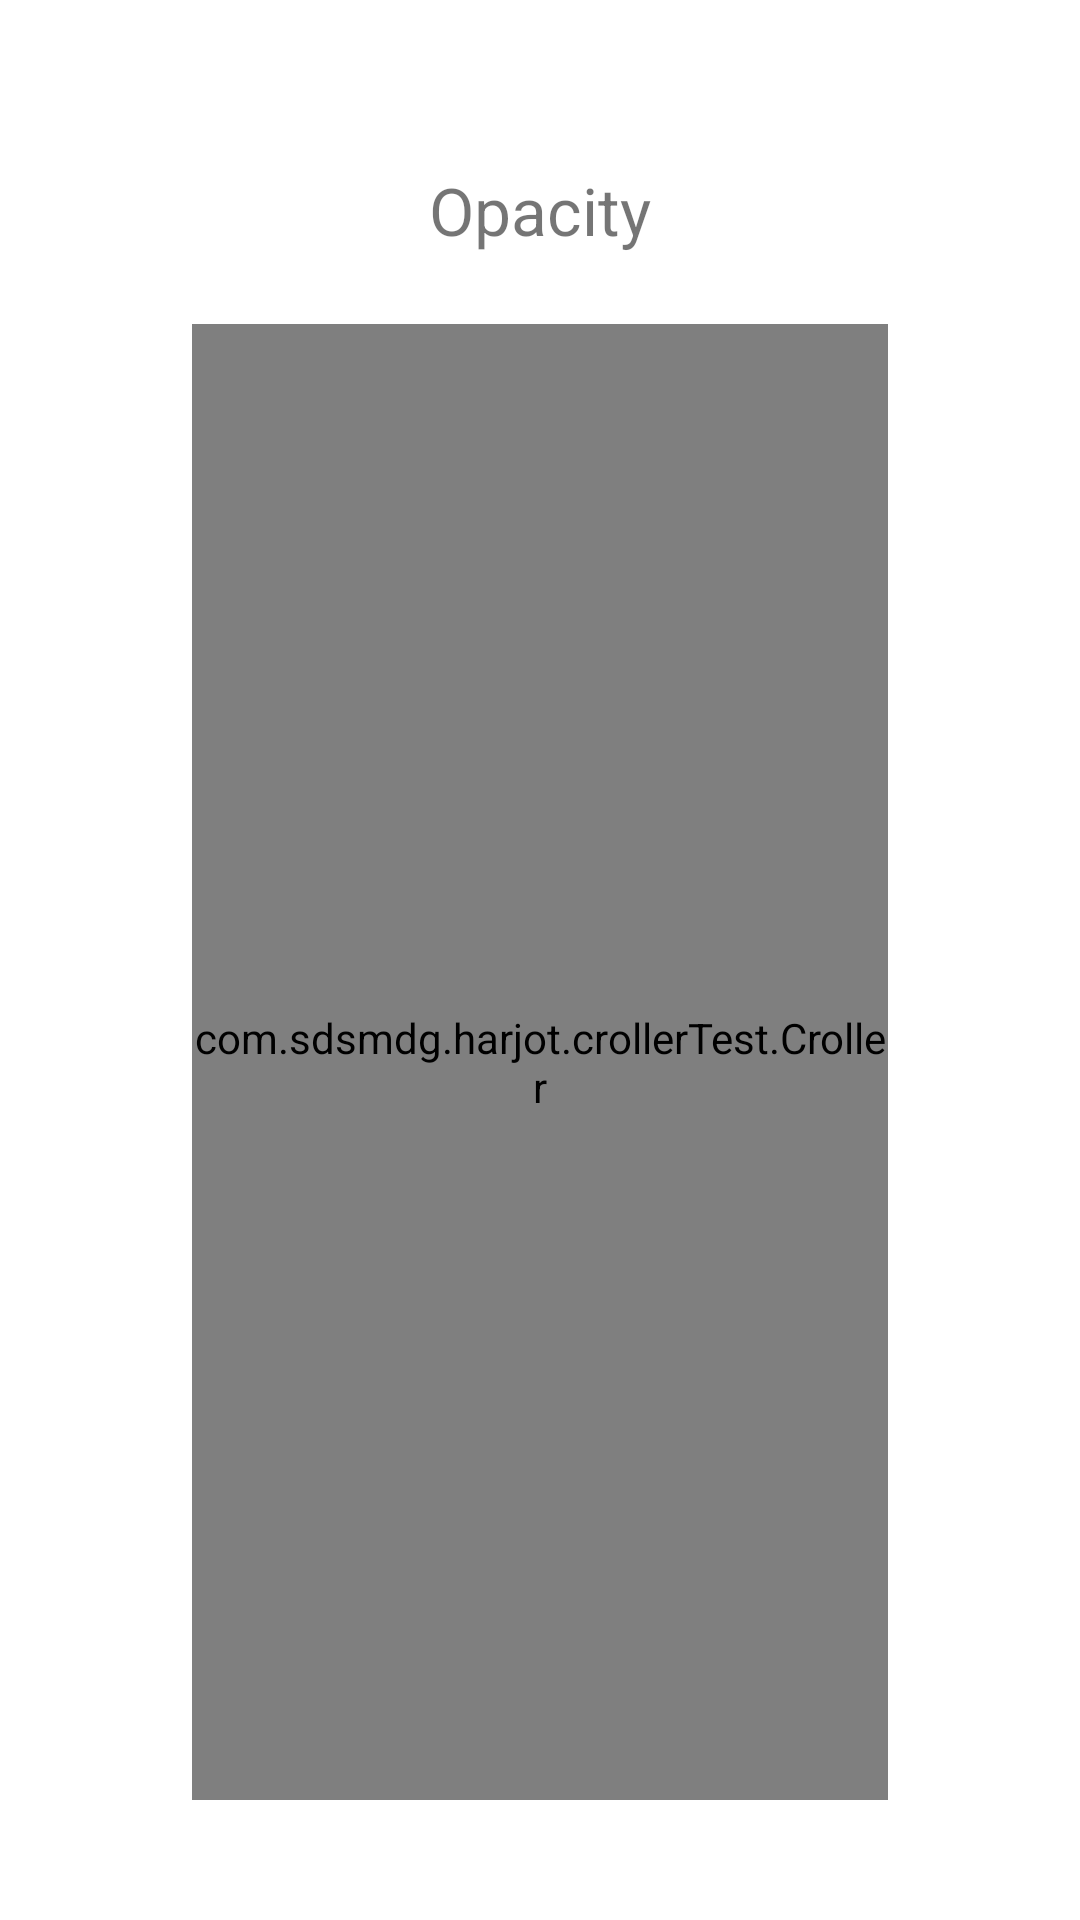

Layout XML and referenced resources for this Android screen:
<!-- AndroidManifest.xml: application theme AppTheme -->
<!-- res/layout/dokey_slider.xml -->
<?xml version="1.0" encoding="utf-8"?>
<LinearLayout xmlns:android="http://schemas.android.com/apk/res/android"
    xmlns:app="http://schemas.android.com/apk/res-auto"
    android:layout_width="320dp"
    android:layout_height="400dp"
    android:background="@color/colorPrimary"
    android:orientation="vertical"
    android:padding="40dp">

    <TextView
        android:id="@+id/textView"
        android:layout_width="match_parent"
        android:layout_height="60dp"
        android:layout_marginEnd="24dp"
        android:layout_marginLeft="24dp"
        android:layout_marginRight="24dp"
        android:layout_marginStart="24dp"
        android:gravity="center"
        android:padding="4dp"
        android:text="Opacity"
        android:textAlignment="center"
        android:textSize="22sp" />

    <com.sdsmdg.harjot.crollerTest.Croller
        android:id="@+id/croller"
        android:layout_width="match_parent"
        android:layout_height="match_parent"
        android:layout_marginEnd="24dp"
        android:layout_marginLeft="24dp"
        android:layout_marginRight="24dp"
        android:layout_marginStart="24dp"
        android:layout_marginTop="8dp"
        app:back_circle_color="#EDEDED"
        app:indicator_color="#0B3C49"
        app:indicator_width="10"
        app:is_continuous="true"
        app:label_color="#000000"
        app:main_circle_color="#FFFFFF"
        app:max="1000"
        app:progress_primary_color="#0B3C49"
        app:progress_secondary_color="#EEEEEE"
        app:start_offset="45" />

</LinearLayout>
<!-- resources referenced by this layout -->
<resources>
  <color name="colorPrimary">#FFFFFF</color>
  <style name="AppTheme" parent="Theme.AppCompat.Light.NoActionBar">
          
          <item name="colorPrimary">@color/colorPrimary</item>
          <item name="colorPrimaryDark">@color/textPrimaryColor</item>
          <item name="colorAccent">@color/colorAccent</item>
          <item name="android:windowBackground">@color/colorPrimary</item>
      </style>
  <color name="textPrimaryColor">#000000</color>
  <color name="colorAccent">#43E695</color>
</resources>
